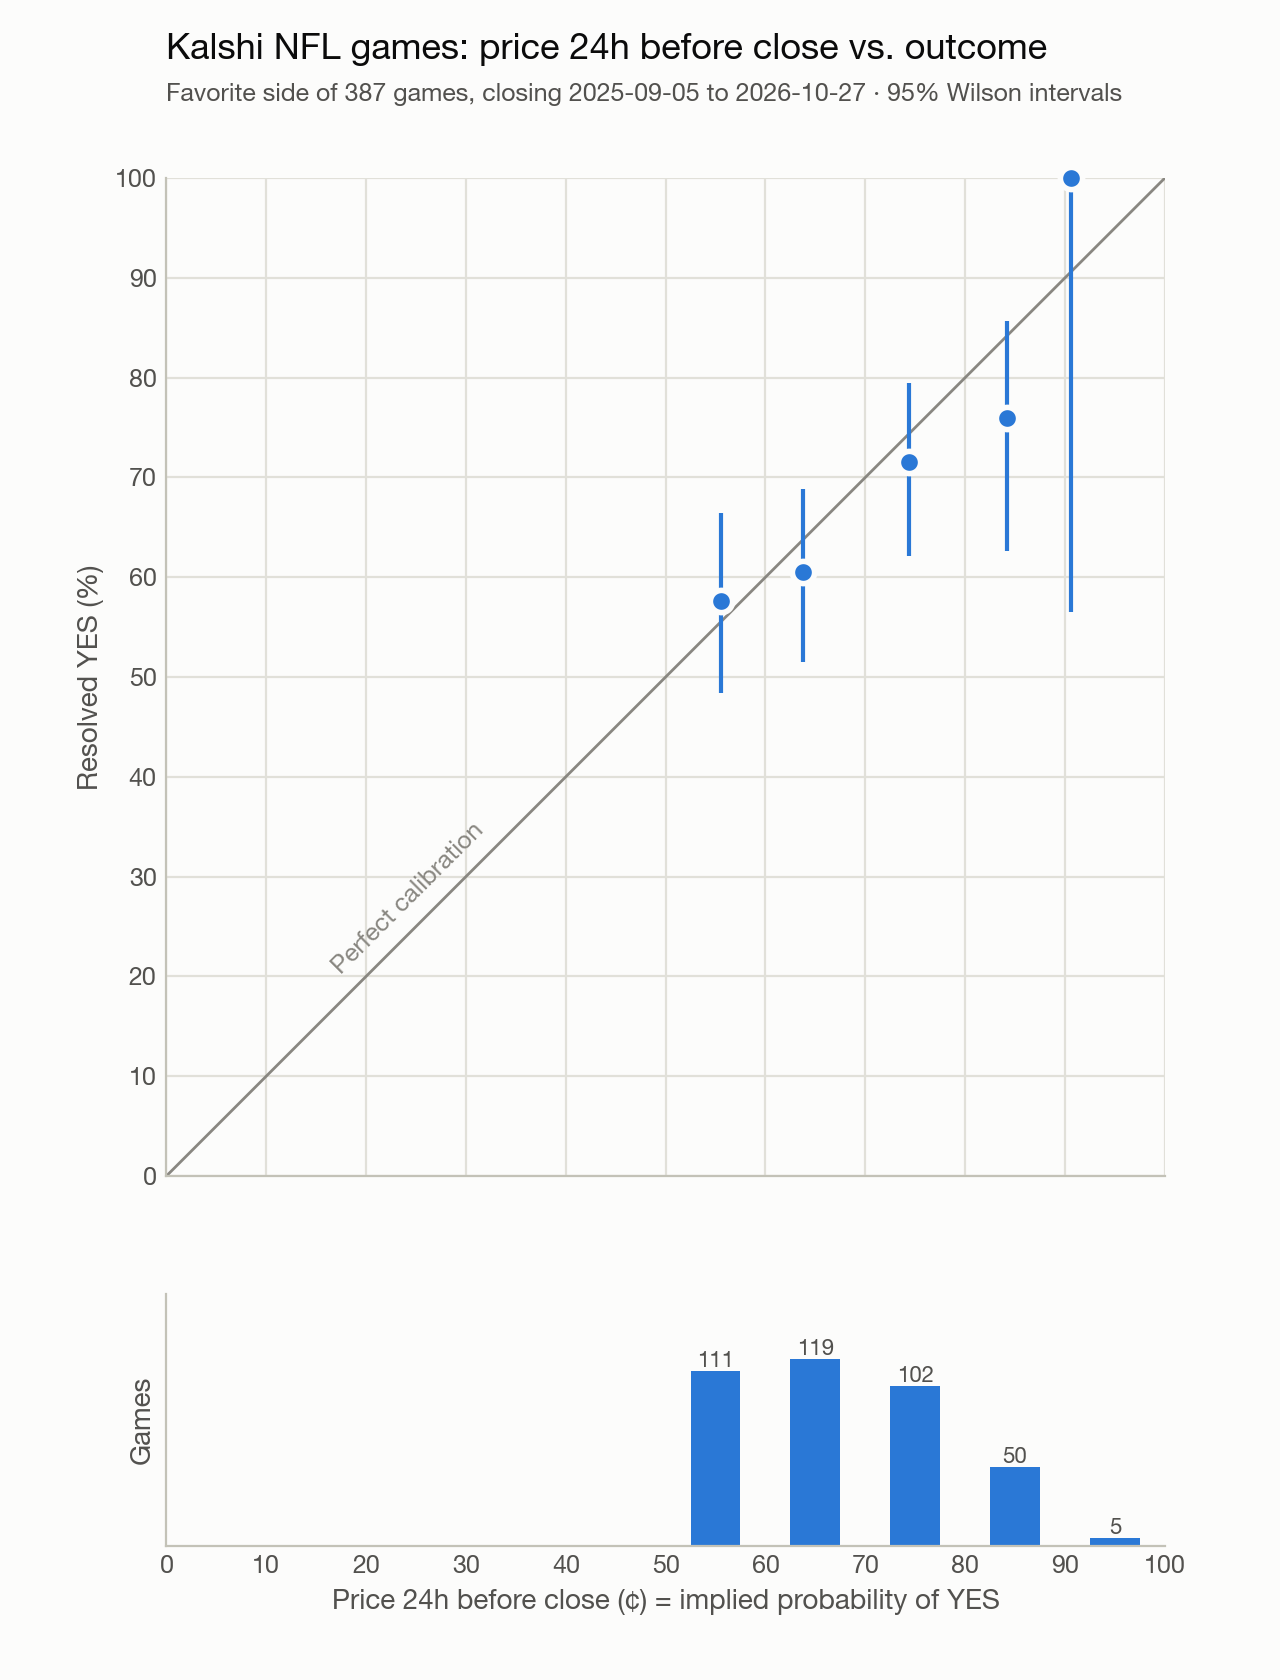

Values plotted in this chart, from the file beside it:
bin, bin_low, n, events, yes, avg_price, yes_rate, ci_low, ci_high, gap_pts, price_in_ci
50-59¢, 50, 111, 111, 64, 0.5554, 0.5766, 0.4836, 0.6644, 2.117, True
60-69¢, 60, 119, 119, 72, 0.6377, 0.605, 0.5152, 0.6883, -3.269, True
70-79¢, 70, 102, 102, 73, 0.7442, 0.7157, 0.6216, 0.7942, -2.853, True
80-89¢, 80, 50, 50, 38, 0.8416, 0.76, 0.6259, 0.857, -8.16, True
90-99¢, 90, 5, 5, 5, 0.906, 1.0, 0.5655, 1, 9.4, True
